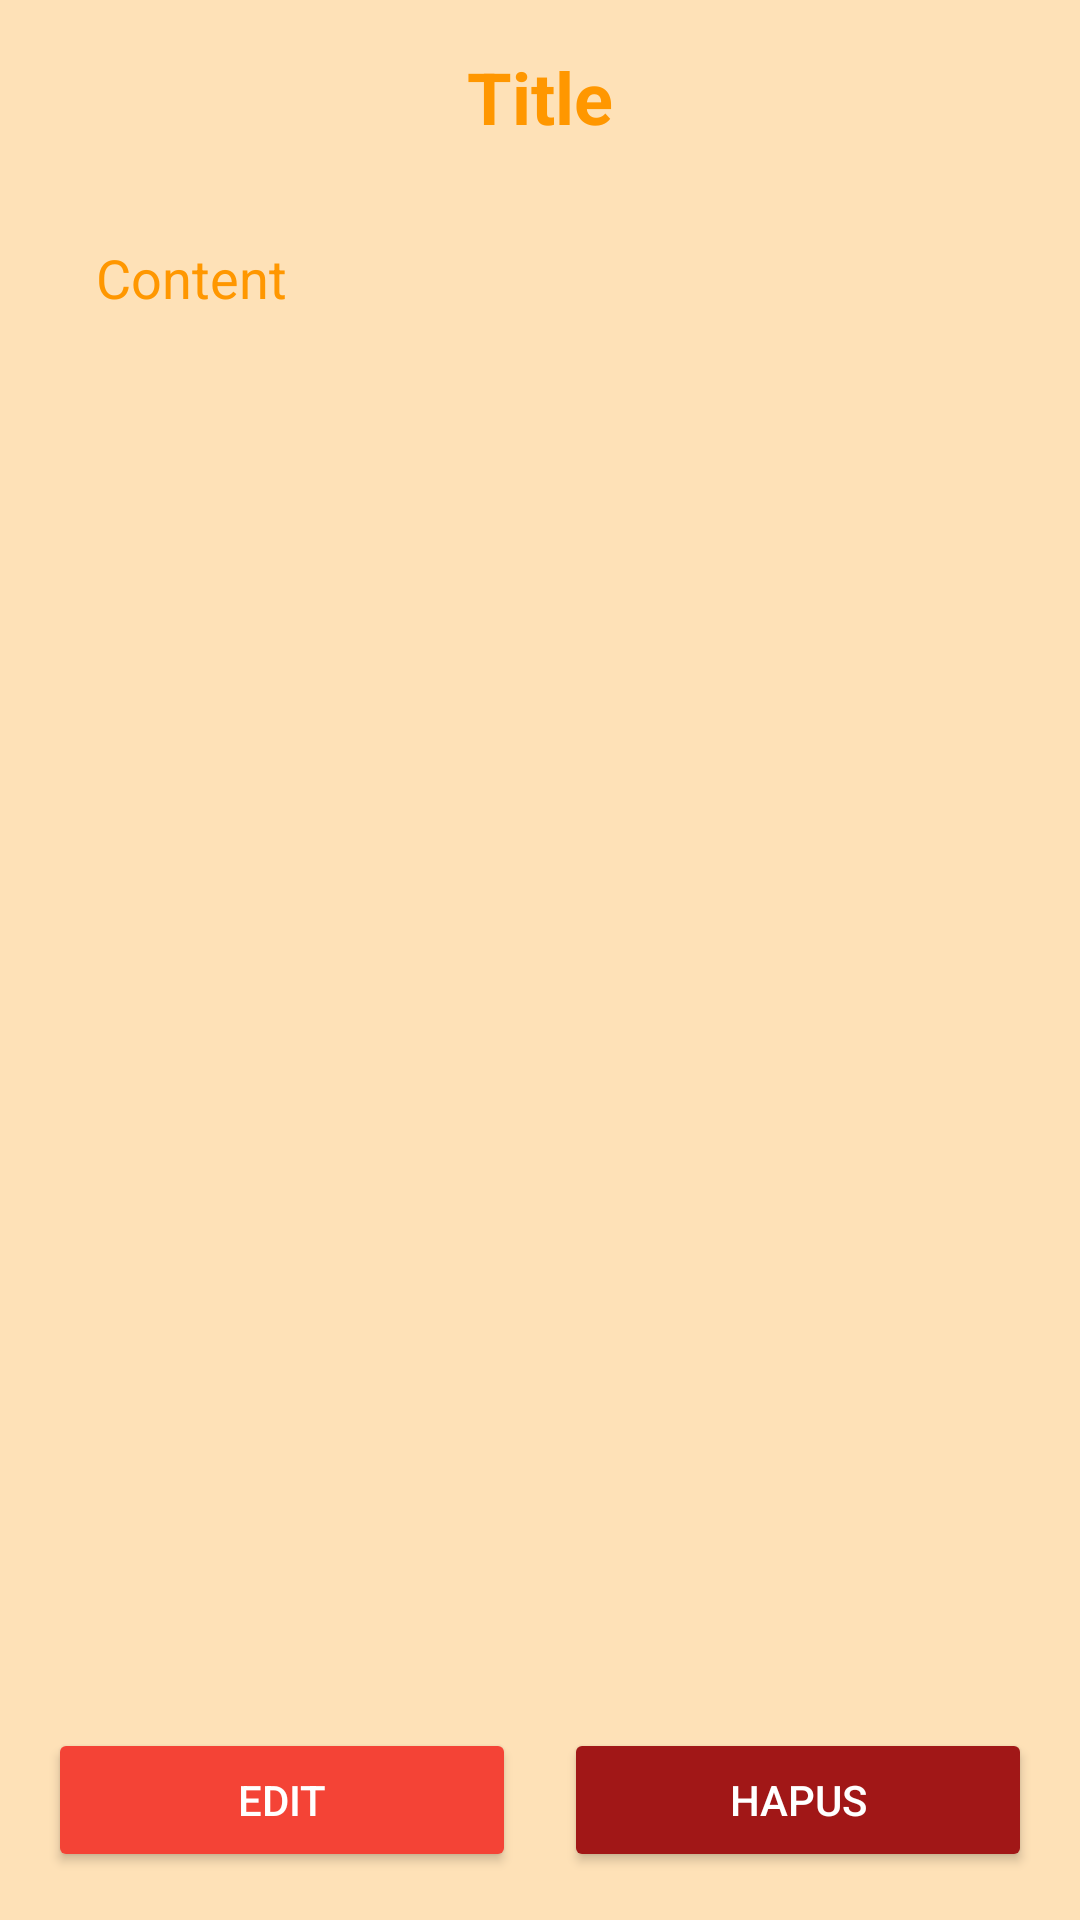

Write the Android layout XML for this screen, with the resource values it uses.
<!-- AndroidManifest.xml: application theme Theme.FinalProject_HansAgung -->
<!-- res/layout/activity_detail_diary.xml -->
<?xml version="1.0" encoding="utf-8"?>
<RelativeLayout xmlns:android="http://schemas.android.com/apk/res/android"
    xmlns:app="http://schemas.android.com/apk/res-auto"
    xmlns:tools="http://schemas.android.com/tools"
    android:layout_width="match_parent"
    android:layout_height="match_parent"
    android:padding="16dp"
    android:background="#FEE1B7">

    <TextView
        android:id="@+id/textViewTitle"
        android:layout_width="match_parent"
        android:layout_height="wrap_content"
        android:textSize="24sp"
        android:textStyle="bold"
        android:layout_marginBottom="16dp"
        android:text="Title"
        android:layout_alignParentTop="true"
        android:gravity="center"
        android:textColor="#FF9700"/>

    <ScrollView
        android:layout_width="381dp"
        android:layout_height="578dp"
        android:layout_below="@id/textViewTitle">

        <TextView
            android:id="@+id/textViewContent"
            android:layout_width="match_parent"
            android:layout_height="wrap_content"
            android:padding="16dp"
            android:text="Content"
            android:textColor="#FF9700"
            android:textSize="18sp" />
    </ScrollView>

    <LinearLayout
        android:layout_width="379dp"
        android:layout_height="wrap_content"
        android:layout_alignParentBottom="true"
        android:orientation="horizontal">

        <Button
            android:id="@+id/btnEdit"
            android:layout_width="wrap_content"
            android:layout_height="wrap_content"
            android:layout_marginEnd="8dp"
            android:layout_weight="1"
            android:text="Edit"
            app:backgroundTint="#F44336" />

        <Button
            android:id="@+id/btnHapus"
            android:layout_width="wrap_content"
            android:layout_height="wrap_content"
            android:layout_marginStart="8dp"
            android:layout_weight="1"
            android:text="Hapus"
            app:backgroundTint="#A11717" />
    </LinearLayout>

</RelativeLayout>
<!-- resources referenced by this layout -->
<resources>
  <style name="Theme.FinalProject_HansAgung" parent="Theme.MaterialComponents.NoActionBar">
          
          <item name="colorPrimary">@color/purple_500</item>
          <item name="colorPrimaryVariant">@color/purple_700</item>
          <item name="colorOnPrimary">@color/white</item>
          
          <item name="colorSecondary">@color/teal_200</item>
          <item name="colorSecondaryVariant">@color/teal_700</item>
          <item name="colorOnSecondary">@color/black</item>
          
          <item name="android:statusBarColor" tools:targetApi="l">?attr/colorPrimaryVariant</item>
          
      </style>
  <!-- not gathered from this repository: default colours our renderer supplied (Android Studio template values) -->
  <color name="purple_500">#FF6200EE</color>
  <color name="purple_700">#FF3700B3</color>
  <color name="teal_200">#FF03DAC5</color>
  <color name="teal_700">#FF018786</color>
  <color name="black">#FF000000</color>
  <color name="white">#FFFFFFFF</color>
</resources>
